Run: headless pygame with SDL's dummy video driver; simulated clock (each Clock.tick advances the game by its frame time, no real sleeping); random seed 0; keys injected as events and as key.get_pressed() state; no mouse input.
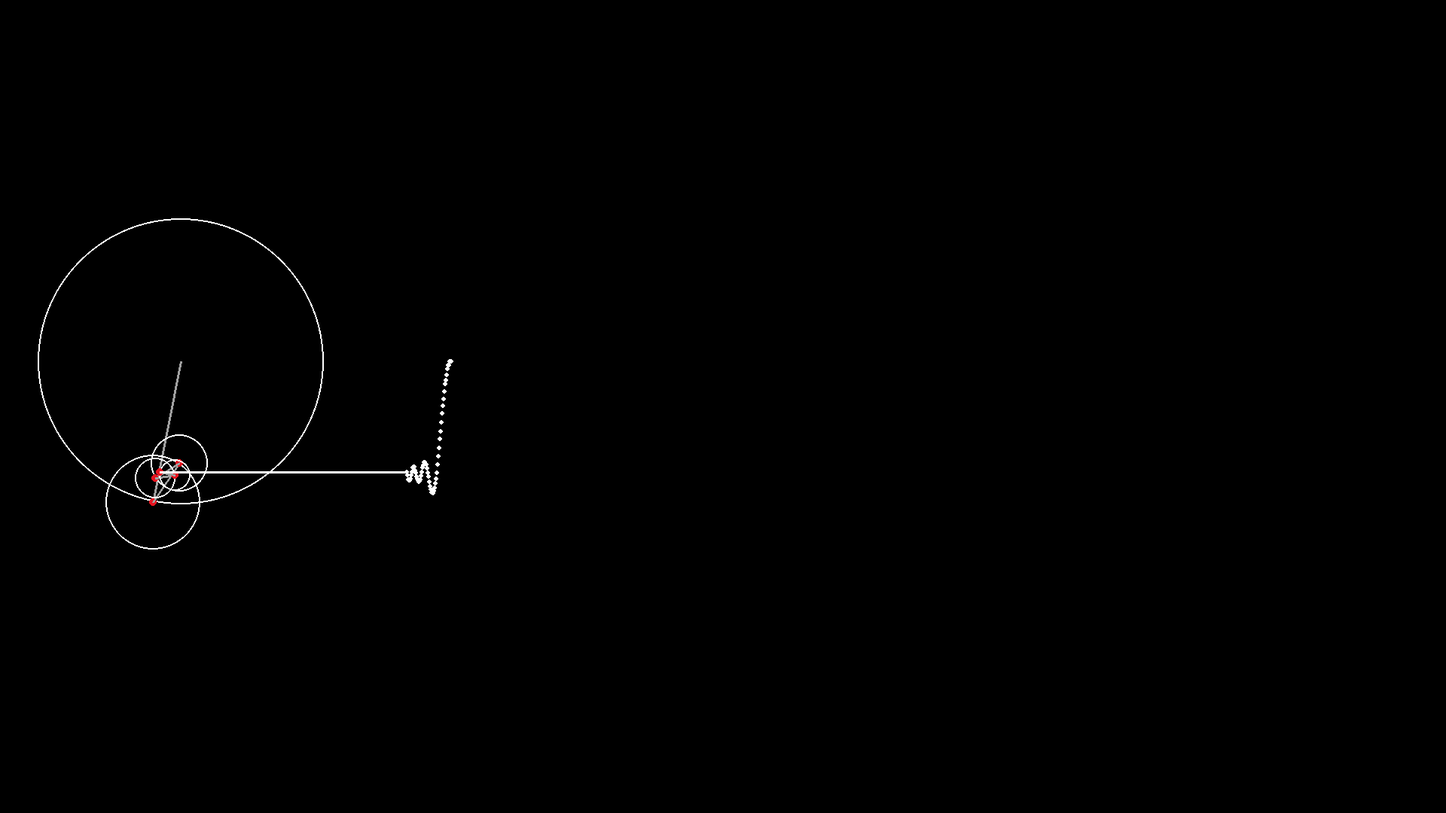
Frame 1 of 4 · flips 1–60 · no input
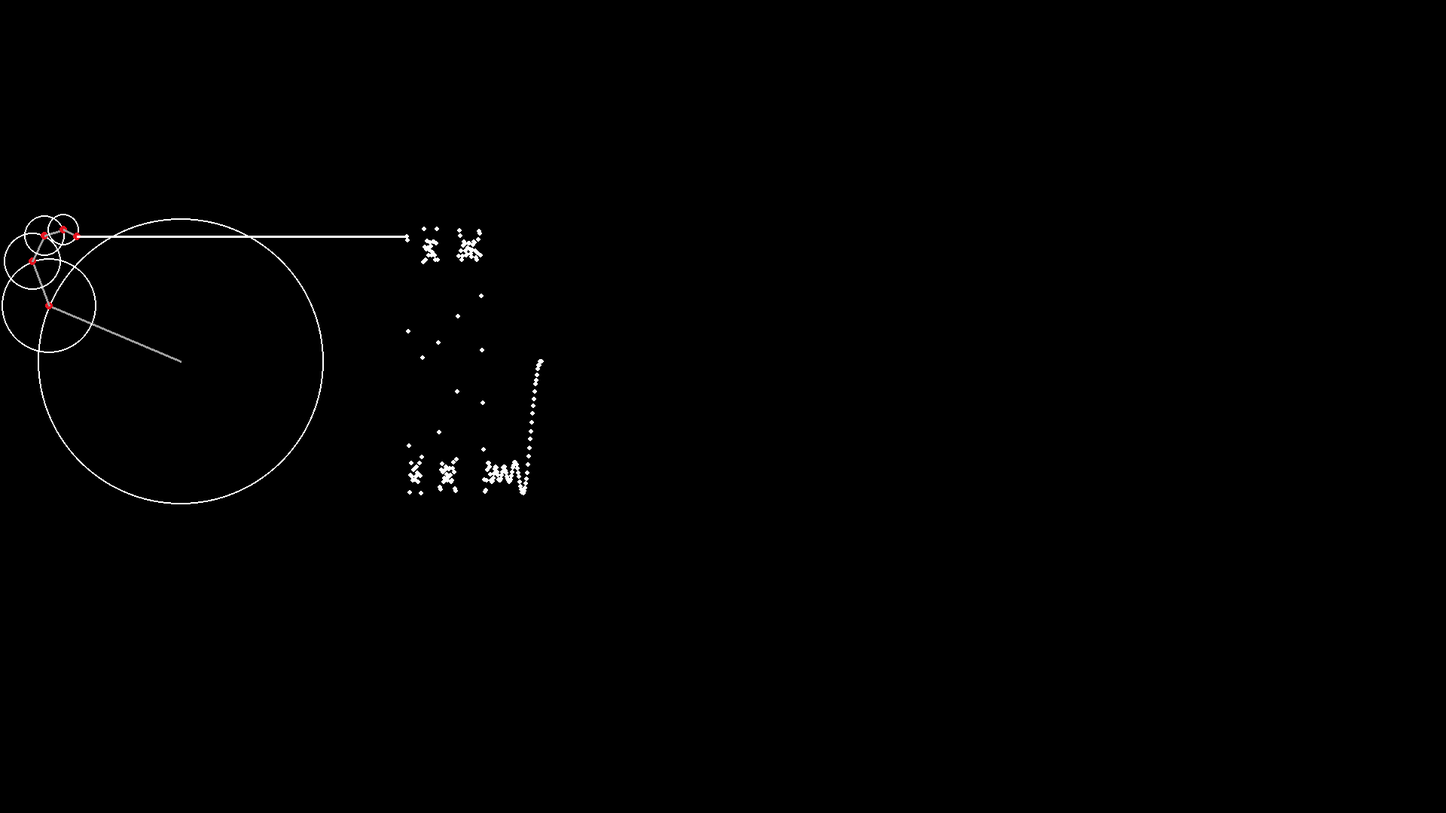
Frame 2 of 4 · flips 61–180 · tapped SPACE, RETURN · held RIGHT (→), D
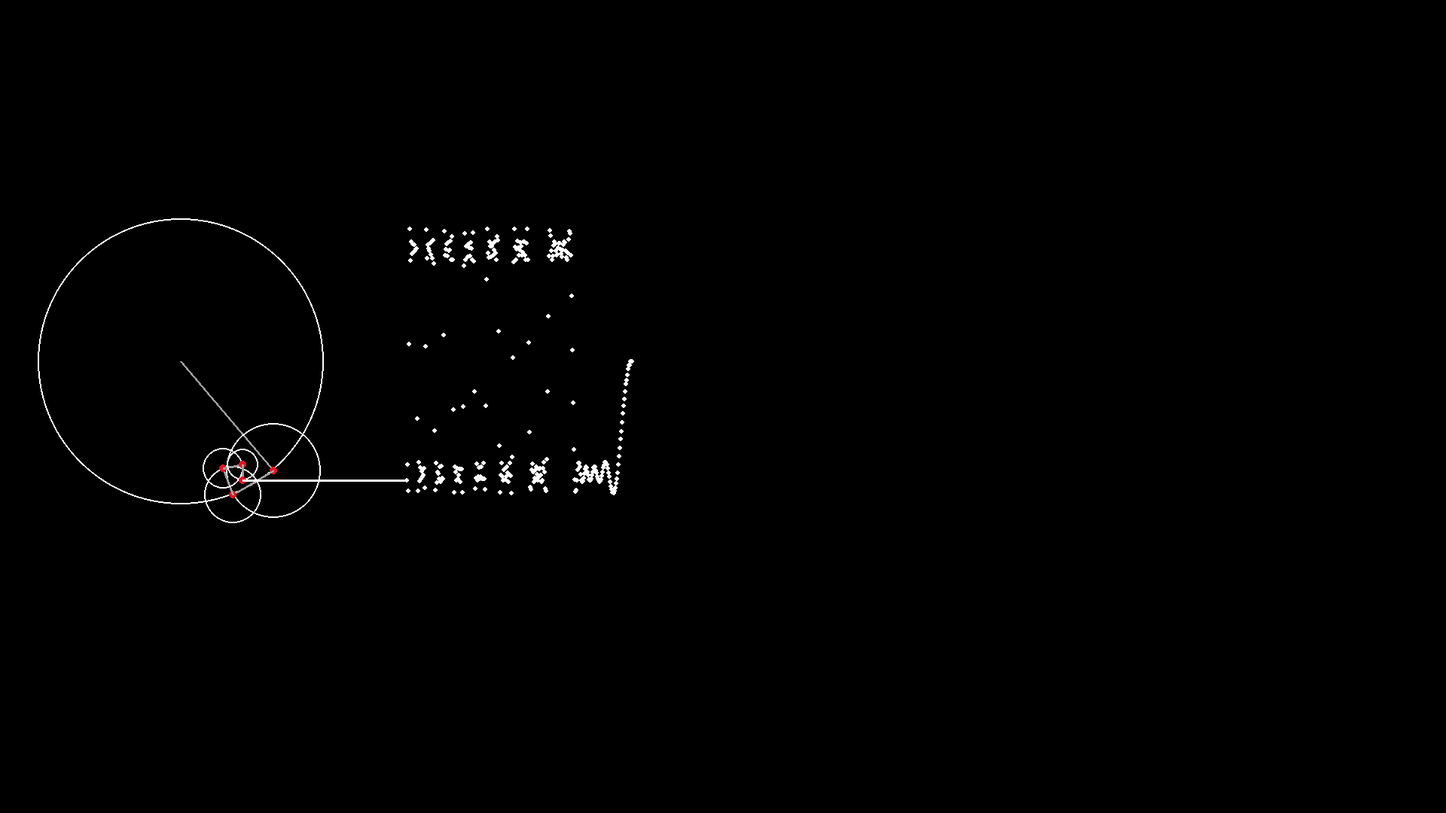
Frame 3 of 4 · flips 181–300 · held DOWN (↓), S
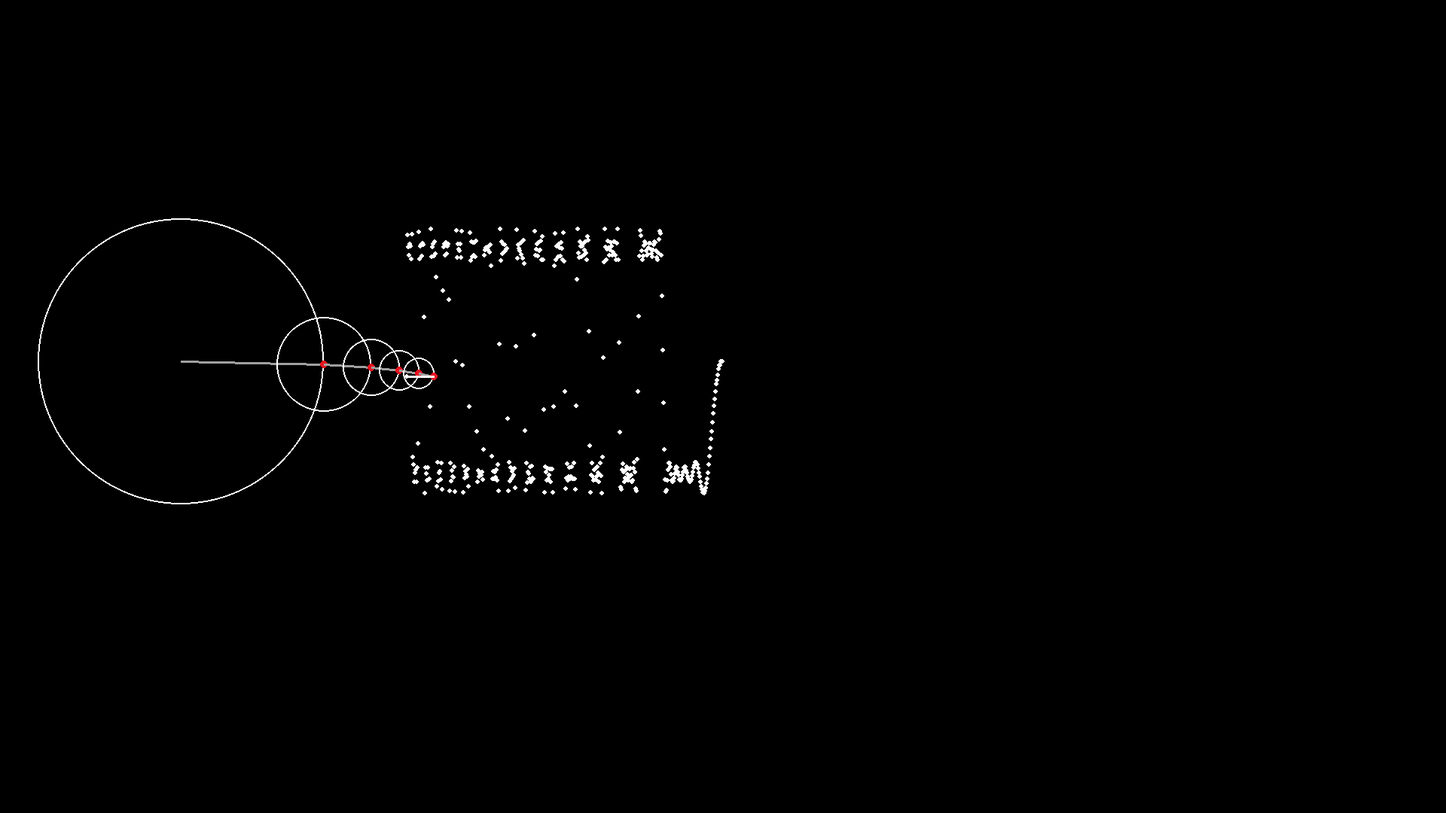
Frame 4 of 4 · flips 301–420 · held LEFT (←), A, UP (↑), W

The pygame program that drew these frames:

import pygame
import math
import os

os.environ['SDL_VIDEO_CENTERED']='1'

#pygame configurations
width,height = 1920, 1080

fps = 30
pygame.display.set_caption("Fourier Series Tutorial")
screen = pygame.display.set_mode((width,height))
clock = pygame.time.Clock()

#colours
white =(255, 255, 255)
gray = (160, 160, 160)
black =(0, 0, 0)
crimson = (230 , 20, 32)

# screen.fill()
N = 1
time = 0
radius = 0
pos_x = 240
pos_y = 480
wave_list = []
offset = 300

Iterations = 5

run = True
while run:
    clock.tick(fps)
    screen.fill(black)
    for event in pygame.event.get():
        if event.type == pygame.QUIT:
            run = False
    x = pos_x
    y = pos_y
    for i in range(Iterations):
        old_x, old_y = x, y

        N = i * 2 + 1 # 1,3,5,7,9,......
        radius = 150 * (4/(N * math.pi))
        x += int(radius * math.cos(N * time))
        y += int(radius * math.sin(N * time))

        pygame.draw.circle(screen, white, (old_x, old_y), int(radius), 2)
        pygame.draw.line(screen, gray, (old_x, old_y), (x,y), 3)
        pygame.draw.circle(screen, crimson, (x,y), 5)
    wave_list.insert(0, y)
    if len(wave_list) > 1000:
        wave_list.pop()

    pygame.draw.line(screen, white, (x, y), (pos_x + offset, wave_list[0]), 3)
    
    for index in range(len(wave_list)):
        pygame.draw.circle(screen, white, (index + pos_x + offset, wave_list[index]), 3)
        time += 0.001
    pygame.display.update()
    
pygame.quit()
